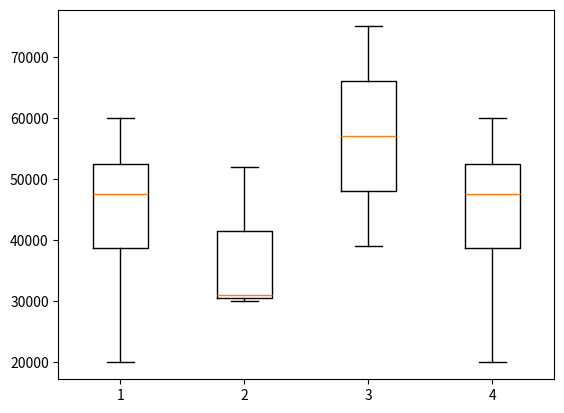
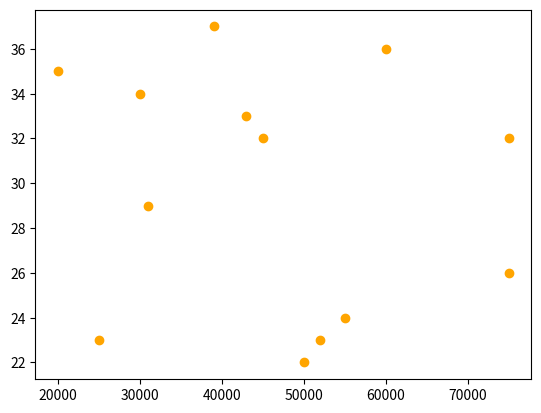
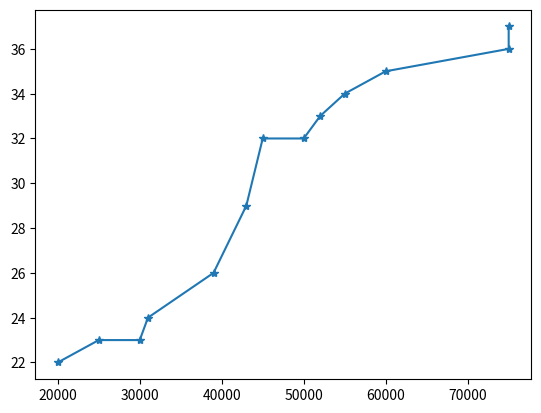
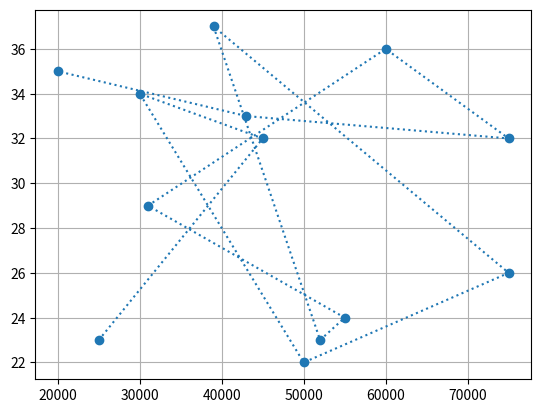
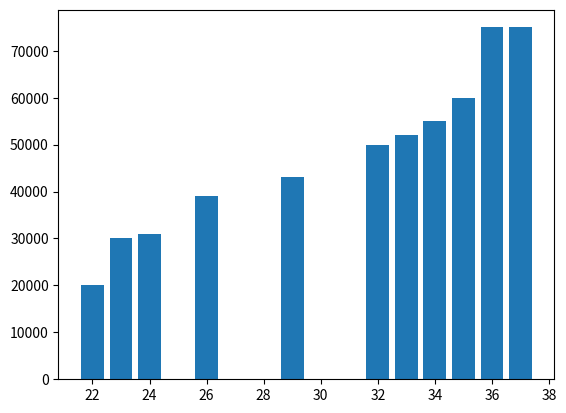
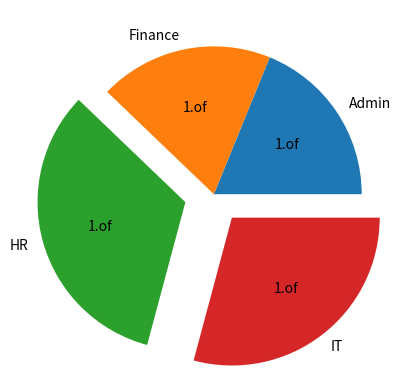
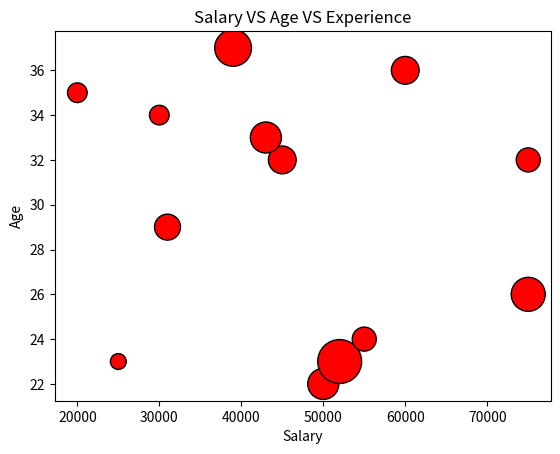
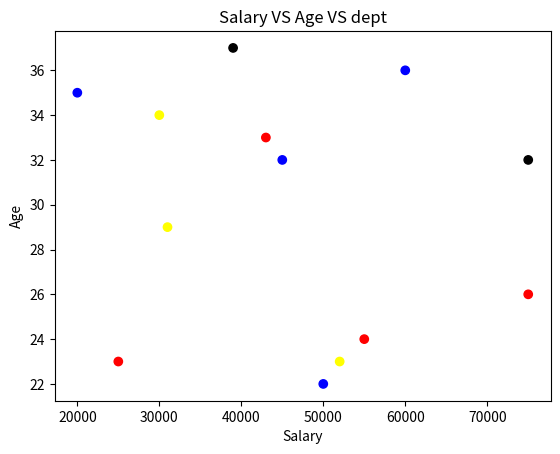

Source code (Python) for these figures, in order:
import numpy as np
import pandas as pd
import matplotlib.pyplot as plt
data = {
    "Salary" : [25000,45000,30000,50000,75000,39000,52000,55000,31000,60000,75000,43000,20000]
                
}

df=pd.DataFrame(data)
print(df)
sort_Salary=df.sort_values("Salary")

df["Experience"] = [1.3,4,2,5,6,7,10,3,3.5,4,3,5,2,]


df["dept"]= ["HR","IT","Admin","IT","HR","Finance","Admin","HR","Admin","IT","Finance","HR","IT"]
print(df)
HR_Salary=df[df["dept"]=="HR"]["Salary"]
HR_Salary=df[df["dept"]=="IT"]["Salary"]
IT_Salary=df[df["dept"]=="Admin"]["Salary"]
Admin_Salary=df[df["dept"]=="Finance"]["Salary"]
Finance_Salary=df[df["dept"]=="IT"]["Salary"]

plt.boxplot([HR_Salary,IT_Salary,Admin_Salary,Finance_Salary],label=["HR","IT","Admin","Finance"])
plt.show()


df["Age"] = [23,32,34,22,26,37,23,24,29,36,32,33,35]
sort_Age=df.sort_values("Age")
print(df)

plt.scatter(df["Salary"],df["Age"],color="orange")
plt.show()

plt.plot(sort_Salary["Salary"],sort_Age["Age"],marker="*")
plt.show()

plt.plot(df["Salary"],df["Age"],linestyle=":",marker="o")
plt.grid()
plt.show()

#by using bar graph
plt.bar(sort_Age["Age"],sort_Salary["Salary"],align="center")
plt.show()


sal_by_dept=df.groupby("dept")["Salary"].sum()
plt.pie(sal_by_dept,labels=sal_by_dept.index,autopct="1.of",explode=[0,0,0.2,0.2])
plt.show()

#bubble plot


plt.scatter(df["Salary"],df["Age"],s=df["Experience"]*100,color="red",edgecolors="black")
plt.title("Salary VS Age VS Experience")
plt.xlabel("Salary")
plt.ylabel("Age")
plt.show()

#categorical data represents in plots
plt.scatter(df["Salary"],df["Age"],c=df["dept"].map({"HR":"red","IT":"blue","Finance":"black","Admin":"yellow"}))
plt.title("Salary VS Age VS dept")
plt.xlabel("Salary")
plt.ylabel("Age")
plt.show()
            
